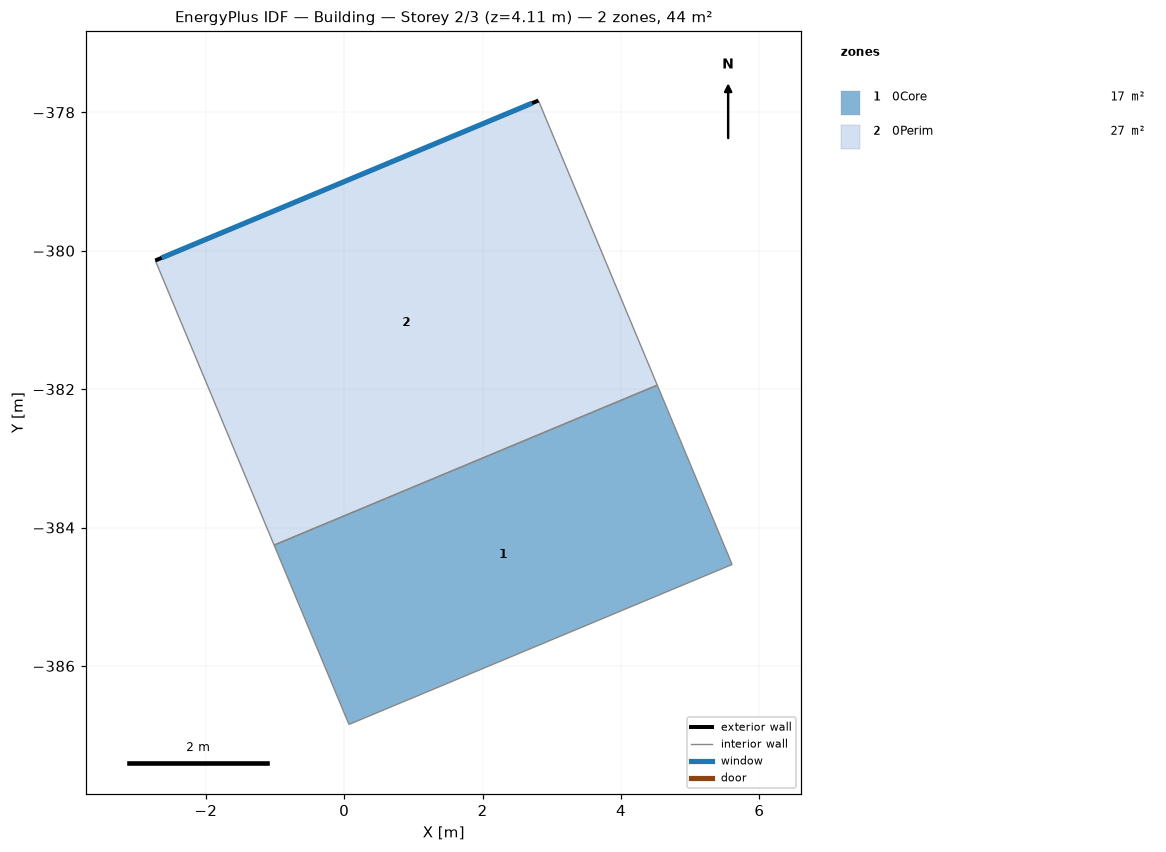
=== STOREY PLAN SPEC (per zone: floor XY polygon, exterior-wall plan segments, windows/doors) ===
zone 1: 0Core  (16.8 m²)
  floor: (4.52, -381.94) (5.61, -384.53) (0.07, -386.85) (-1.01, -384.25)
  interior walls: 4
zone 2: 0Perim  (26.7 m²)
  floor: (2.81, -377.83) (4.52, -381.94) (-1.01, -384.25) (-2.73, -380.14)
  exterior wall: (-2.73, -380.14) – (2.81, -377.83)  [6.0 m]
    window: (-2.64, -380.10) – (2.71, -377.87)  [14.8 m²]
  interior walls: 3

=== DERIVED (storey summary) ===
Building: Building
Storey: 2 of 3  (floor level z = 4.11 m)
Storey gross floor area: 43.6 m²
Zones on this storey: 2
  - 0Core: floor 16.8 m²
  - 0Perim: floor 26.7 m²; exterior wall 6.0 m (24.7 m²); 1 window(s) 14.8 m²; WWR 60.0%
Zone adjacency (shared interzone walls):
  - 0Core ↔ 0Perim